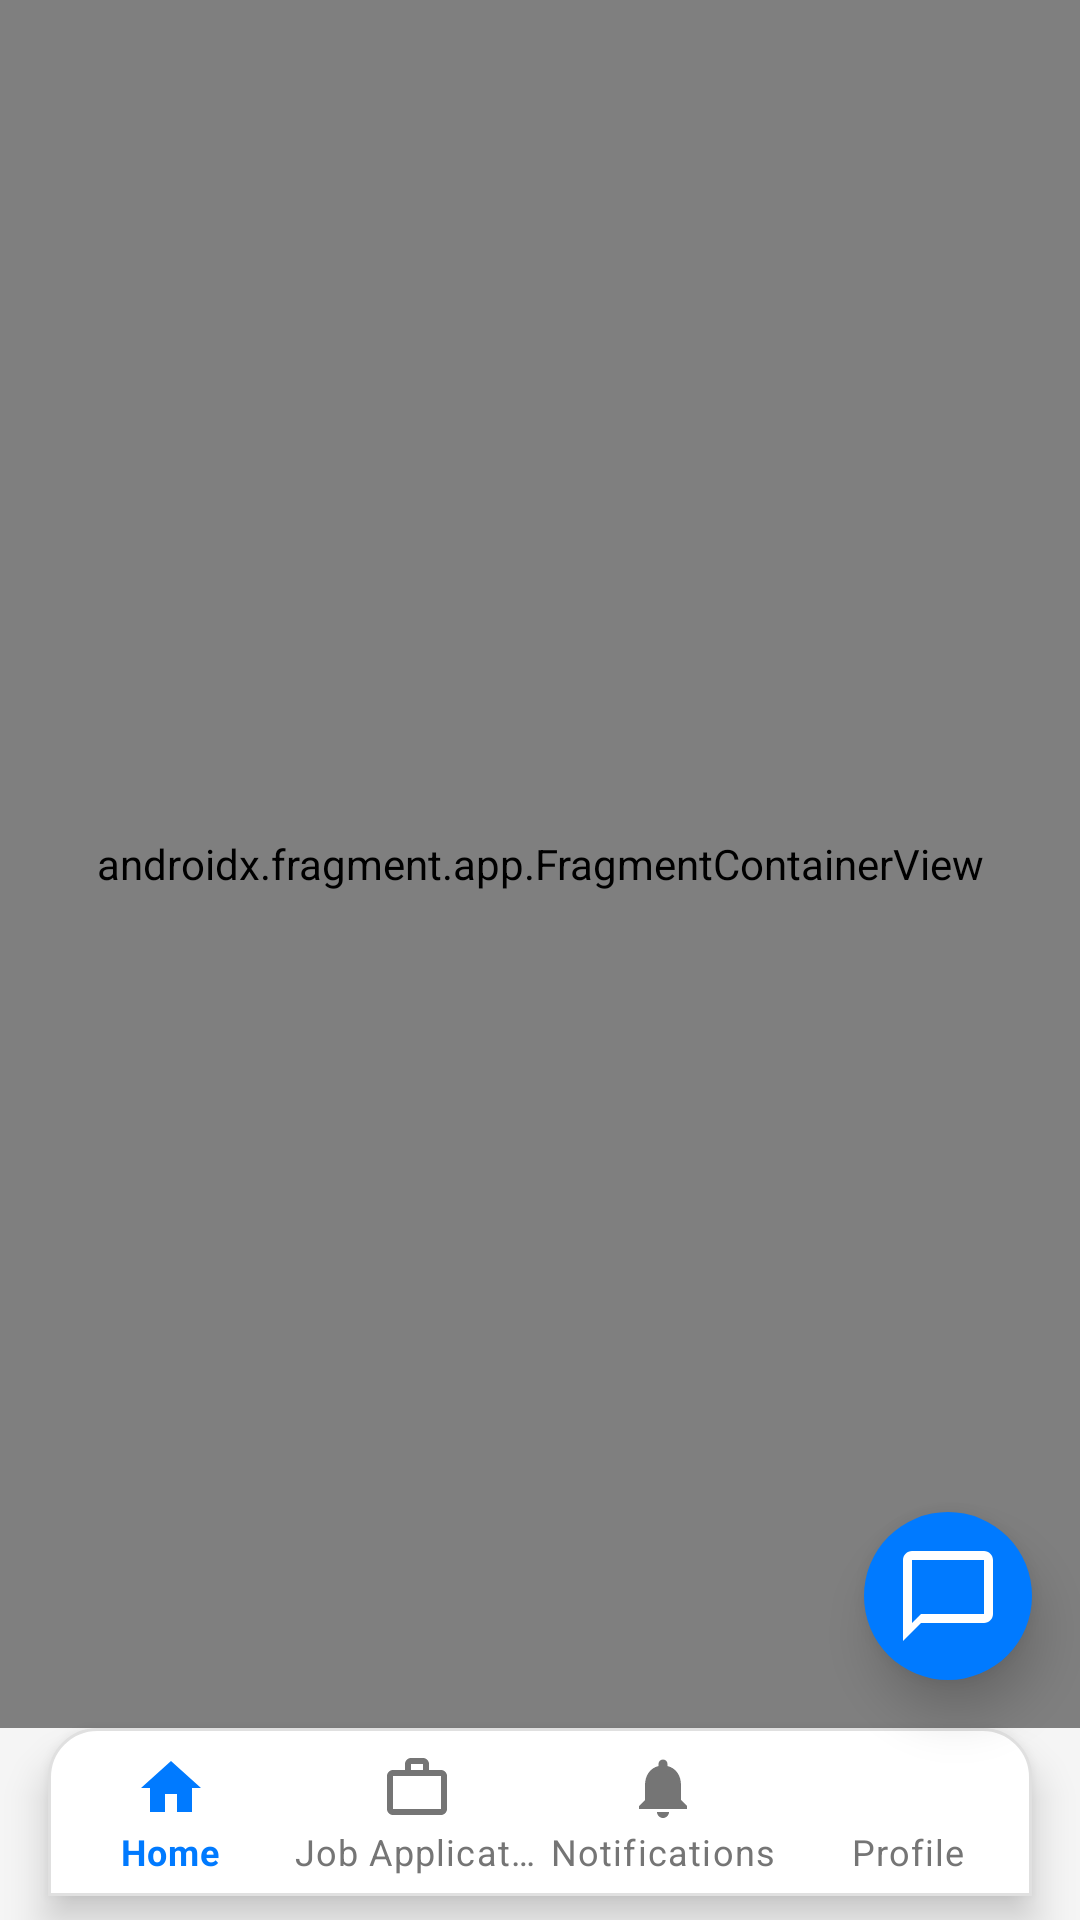

Write the Android layout XML for this screen, with the resource values it uses.
<!-- AndroidManifest.xml: application theme Theme.JobFinder01 -->
<!-- res/layout/activity_main.xml -->
<?xml version="1.0" encoding="utf-8"?>
<androidx.constraintlayout.widget.ConstraintLayout
    xmlns:android="http://schemas.android.com/apk/res/android"
    xmlns:app="http://schemas.android.com/apk/res-auto"
    xmlns:tools="http://schemas.android.com/tools"
    android:id="@+id/container"
    android:layout_width="match_parent"
    android:layout_height="match_parent"
    android:background="#F5F5F5"
    tools:context=".MainActivity">

    
    <androidx.fragment.app.FragmentContainerView
        android:id="@+id/nav_host_fragment_activity_main"
        android:name="androidx.navigation.fragment.NavHostFragment"
        android:layout_width="0dp"
        android:layout_height="0dp"
        app:defaultNavHost="true"
        app:layout_constraintTop_toTopOf="parent"
        app:layout_constraintBottom_toTopOf="@id/nav_view"
        app:layout_constraintStart_toStartOf="parent"
        app:layout_constraintEnd_toEndOf="parent"
        app:navGraph="@navigation/mobile_navigation" />

    
    <com.google.android.material.bottomnavigation.BottomNavigationView
        android:id="@+id/nav_view"
        android:layout_width="0dp"
        android:layout_height="wrap_content"
        android:layout_marginStart="16dp"
        android:layout_marginEnd="16dp"
        android:layout_marginBottom="8dp"
        android:background="@drawable/bottom_nav_background"
        android:elevation="8dp"
        app:itemIconTint="@drawable/bottom_nav_item_tint"
        app:itemTextColor="@drawable/bottom_nav_item_tint"
        app:itemRippleColor="#80FFFFFF"
        app:labelVisibilityMode="labeled"
        app:layout_constraintBottom_toBottomOf="parent"
        app:layout_constraintStart_toStartOf="parent"
        app:layout_constraintEnd_toEndOf="parent"
        app:menu="@menu/bottom_nav_menu" />

    
    <ImageView
        android:id="@+id/chatHead"
        android:layout_width="56dp"
        android:layout_height="56dp"
        android:src="@drawable/ic_chat_head"
        android:background="@drawable/chat_head_bg"
        android:contentDescription="@string/chat_head_description"
        android:elevation="10dp"
        android:padding="10dp"
        android:foreground="?attr/selectableItemBackgroundBorderless"
        app:layout_constraintBottom_toTopOf="@id/nav_view"
        app:layout_constraintEnd_toEndOf="parent"
        android:layout_marginBottom="16dp"
        android:layout_marginEnd="16dp" />

</androidx.constraintlayout.widget.ConstraintLayout>
<!-- resources referenced by this layout -->
<resources>
  <!-- drawable bottom_nav_background (drawable) -->
  <shape xmlns:android="http://schemas.android.com/apk/res/android">
      <solid android:color="#FFFFFF" />
      <corners
          android:topLeftRadius="16dp"
          android:topRightRadius="16dp" />
      <stroke
          android:width="1dp"
          android:color="#E0E0E0" />
  </shape>
  <!-- drawable bottom_nav_item_tint (drawable) -->
  <selector xmlns:android="http://schemas.android.com/apk/res/android">
      <item android:state_checked="true" android:color="#007AFF" />
      <item android:color="#757575" />
  </selector>
  <!-- drawable chat_head_bg (drawable) -->
  <shape xmlns:android="http://schemas.android.com/apk/res/android">
      <solid android:color="#007AFF" />
      <corners android:radius="30dp" /> 
  </shape>
  <!-- drawable ic_chat_head (drawable) -->
  <vector xmlns:android="http://schemas.android.com/apk/res/android"
      android:width="24dp"
      android:height="24dp"
      android:viewportWidth="24"
      android:viewportHeight="24">
      <path
          android:fillColor="#FFFFFF"
          android:pathData="M20,2H4C2.9,2,2,2.9,2,4v18l4,-4h14c1.1,0,2,-0.9,2,-2V4C22,2.9,21.1,2,20,2zM20,16H6l-2,2V4h16V16z" />
  </vector>
  <string name="chat_head_description">Chat Head</string>
  <style name="Theme.JobFinder01" parent="Theme.MaterialComponents.DayNight.NoActionBar">
          
          <item name="colorPrimary">@color/purple_500</item>
          <item name="colorPrimaryVariant">@color/purple_700</item>
          <item name="colorOnPrimary">@color/white</item>
          
          <item name="colorSecondary">@color/teal_200</item>
          <item name="colorSecondaryVariant">@color/teal_700</item>
          <item name="colorOnSecondary">@color/black</item>
          
          <item name="android:statusBarColor">?attr/colorPrimaryVariant</item>
          
          <item name="android:windowFullscreen">true</item>
          
      </style>
  <color name="purple_500">#FF6200EE</color>
  <color name="purple_700">#FF3700B3</color>
  <color name="white">#FFFFFF</color>
  <color name="teal_200">#FF03DAC5</color>
  <color name="teal_700">#FF018786</color>
  <color name="black">#333333</color>
</resources>
